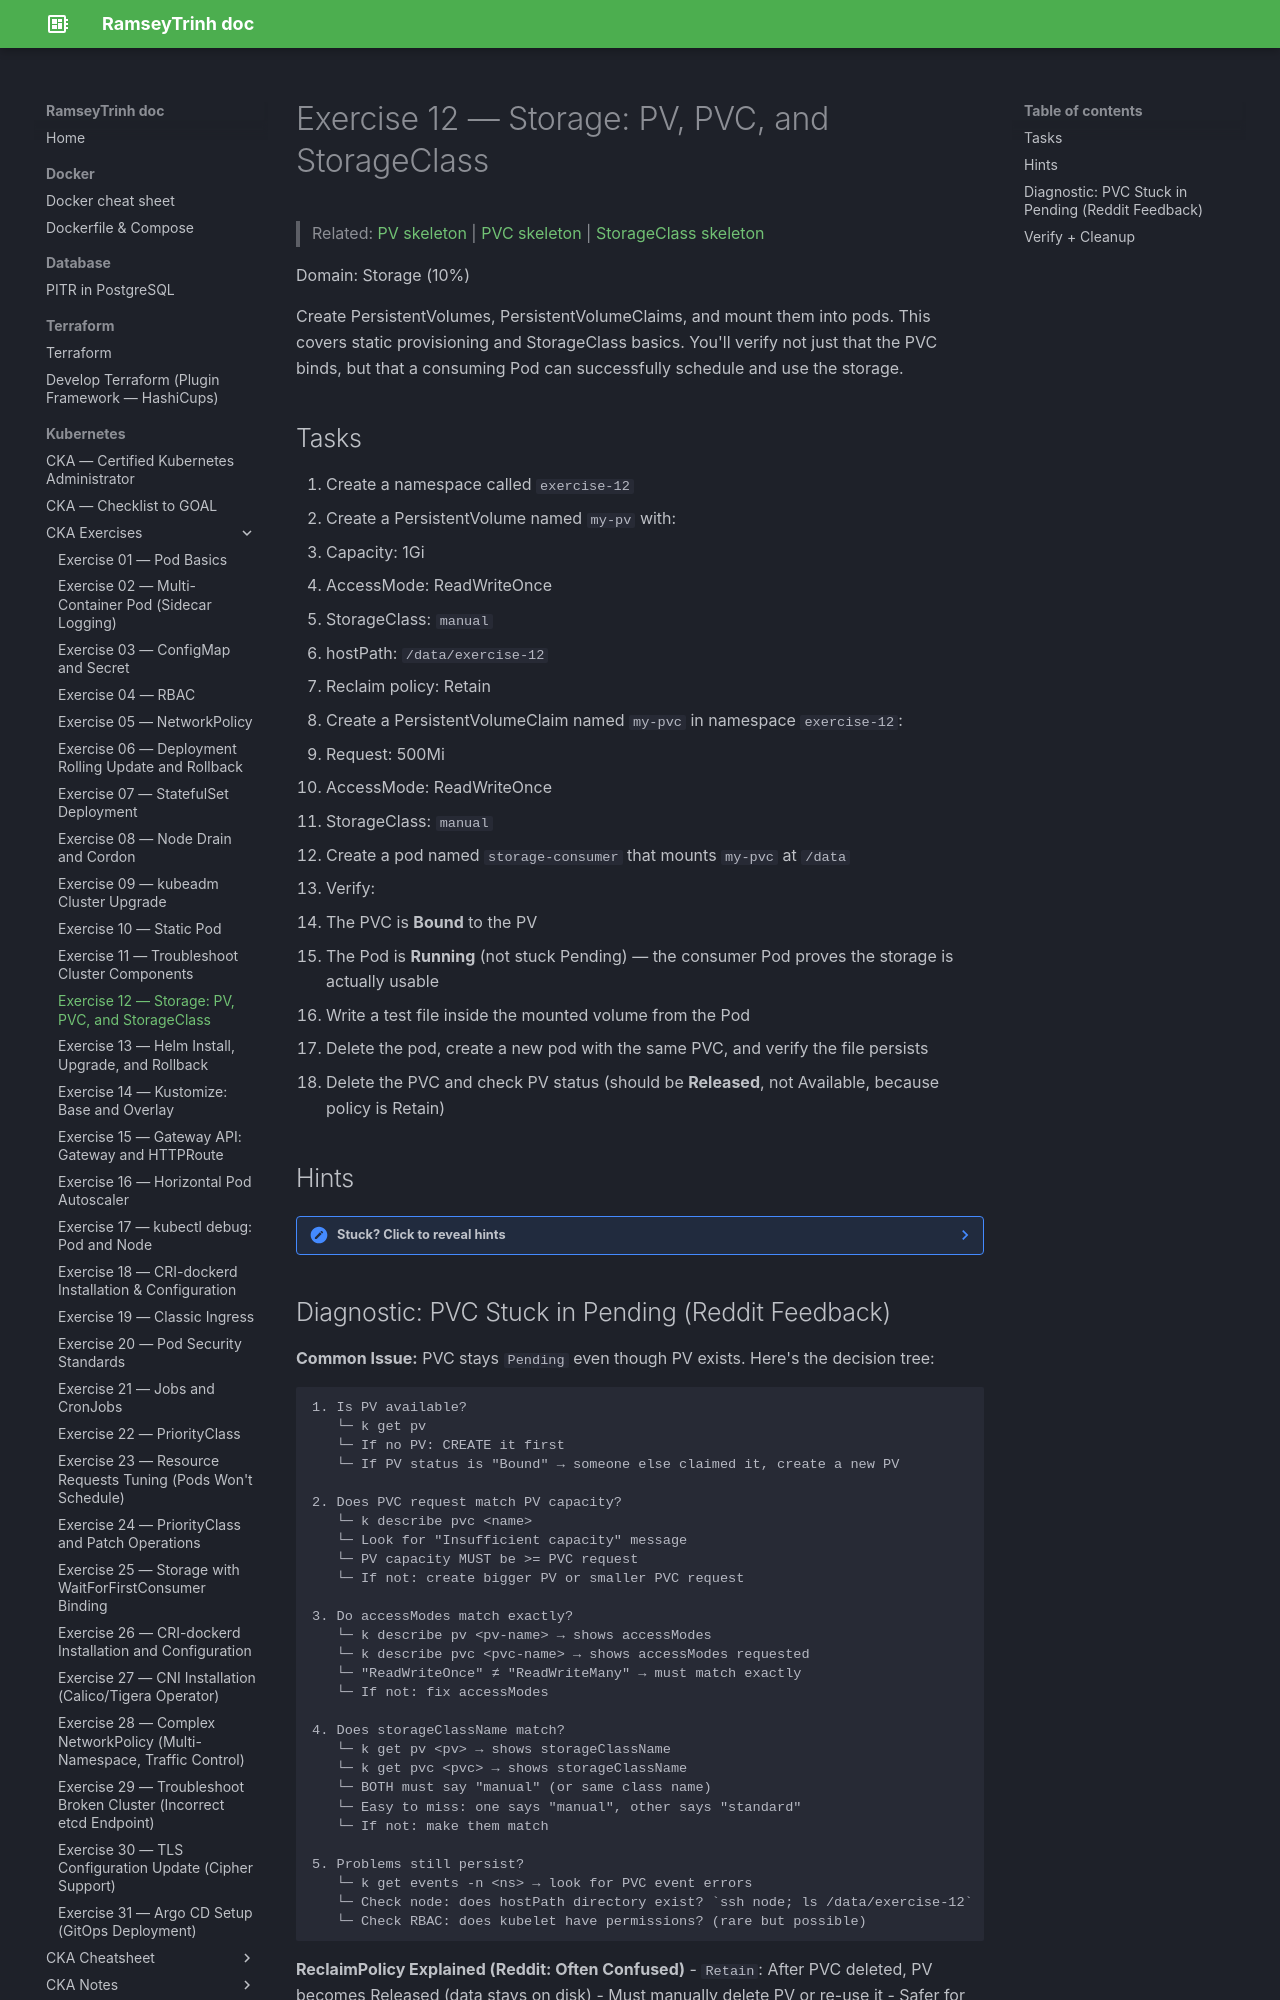

repository: RamseyTrinh/ramseytrinh.github.io · page: Kubernetes/CKA/exercises/Day12/index.html · generator: mkdocs

# Exercise 12 — Storage: PV, PVC, and StorageClass

> Related: [PV skeleton](../skeletons/pv.md) | [PVC skeleton](../skeletons/pvc.md) | [StorageClass skeleton](../skeletons/storageclass.md)

Domain: Storage (10%)

Create PersistentVolumes, PersistentVolumeClaims, and mount them into pods. This covers static provisioning and StorageClass basics. You'll verify not just that the PVC binds, but that a consuming Pod can successfully schedule and use the storage.

## Tasks

1. Create a namespace called `exercise-12`
2. Create a PersistentVolume named `my-pv` with:
   - Capacity: 1Gi
   - AccessMode: ReadWriteOnce
   - StorageClass: `manual`
   - hostPath: `/data/exercise-12`
   - Reclaim policy: Retain
3. Create a PersistentVolumeClaim named `my-pvc` in namespace `exercise-12`:
   - Request: 500Mi
   - AccessMode: ReadWriteOnce
   - StorageClass: `manual`
4. Create a pod named `storage-consumer` that mounts `my-pvc` at `/data`
5. Verify:
   - The PVC is **Bound** to the PV
   - The Pod is **Running** (not stuck Pending) — the consumer Pod proves the storage is actually usable
6. Write a test file inside the mounted volume from the Pod
7. Delete the pod, create a new pod with the same PVC, and verify the file persists
8. Delete the PVC and check PV status (should be **Released**, not Available, because policy is Retain)

## Hints

??? note "Stuck? Click to reveal hints"
    - PV is cluster-scoped (no namespace). PVC is namespace-scoped.
    - The PVC binds to a PV if: capacity >= request AND accessMode matches AND storageClass matches
    - **Pod scheduling:** A Pod that mounts a PVC stays Pending until the PVC is Bound. If the PVC never binds, the Pod never runs. This is how you verify end-to-end storage provisioning works.
    - With `Retain`, deleting the PVC releases the PV but doesn't delete the data on disk
    - With `Delete`, deleting the PVC deletes the PV and its data
    - Use `k get pv`, `k get pvc -n <ns>`, and `k get pods -n <ns>` to verify all three: PV exists, PVC is Bound, Pod is Running
    - **Namespace enforcement:** `my-pvc` is in `exercise-12`, so `storage-consumer` Pod must also be in `exercise-12`. Reference the PVC by name (`claimName: my-pvc`); the Pod will look for it in the same namespace.
